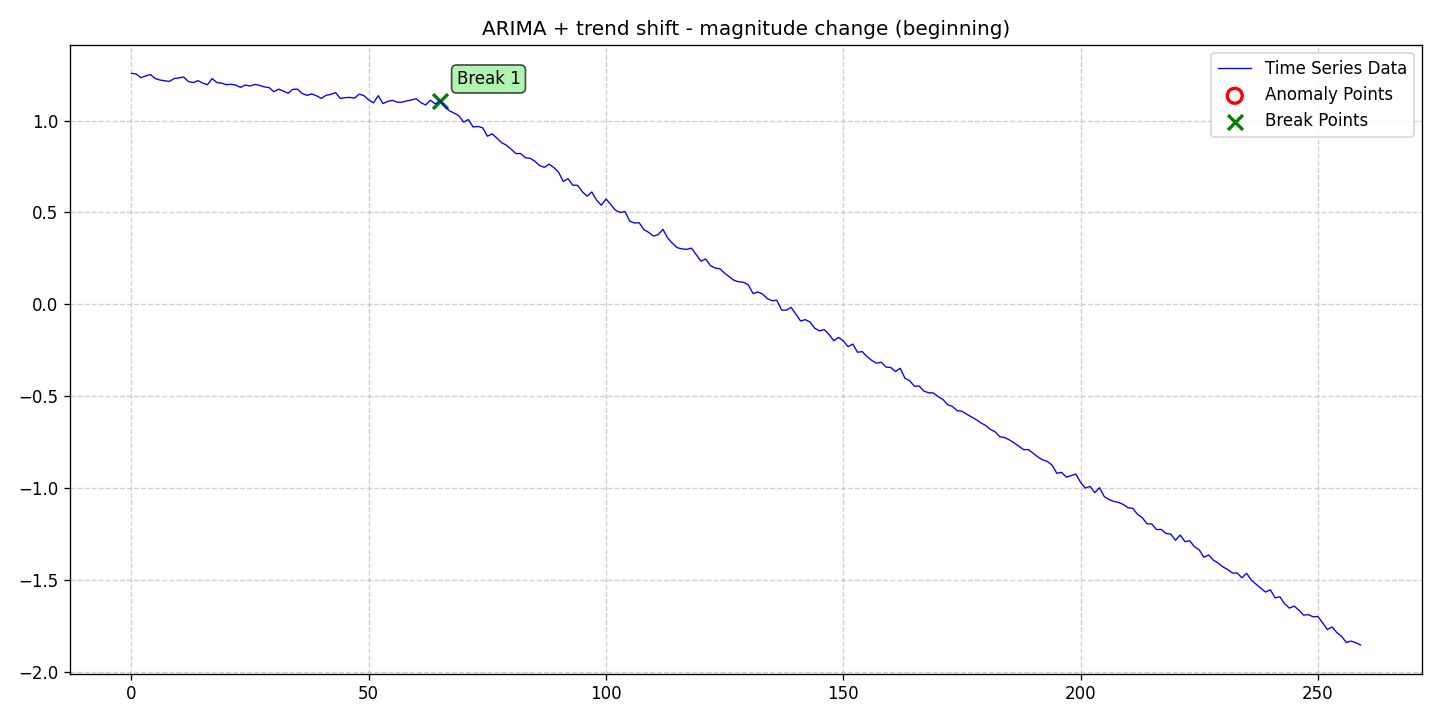

Source data for this figure (header and first rows):
date, data, stationary, det_lin_up, det_lin_down, det_quad, det_cubic, det_exp, det_damped, stoc_trend, volatility, single_seas, multiple_seas, point_anom_single, point_anom_multi, collect_anom, context_anom, mean_shift, var_shift, trend_shift, point_anom_count, point_anom_location, point_anom_point, collect_anom_count
2020-01-01, 1.257, 0, 0, 0, 0, 0, 0, 0, 1, 0, 0, 0, 0, 0, 0, 0, 0, 0, 1, 0, none, , 0
2020-01-02, 1.253, 0, 0, 0, 0, 0, 0, 0, 1, 0, 0, 0, 0, 0, 0, 0, 0, 0, 1, 0, none, , 0
2020-01-03, 1.233, 0, 0, 0, 0, 0, 0, 0, 1, 0, 0, 0, 0, 0, 0, 0, 0, 0, 1, 0, none, , 0
2020-01-04, 1.243, 0, 0, 0, 0, 0, 0, 0, 1, 0, 0, 0, 0, 0, 0, 0, 0, 0, 1, 0, none, , 0
2020-01-05, 1.25, 0, 0, 0, 0, 0, 0, 0, 1, 0, 0, 0, 0, 0, 0, 0, 0, 0, 1, 0, none, , 0
2020-01-06, 1.229, 0, 0, 0, 0, 0, 0, 0, 1, 0, 0, 0, 0, 0, 0, 0, 0, 0, 1, 0, none, , 0
2020-01-07, 1.22, 0, 0, 0, 0, 0, 0, 0, 1, 0, 0, 0, 0, 0, 0, 0, 0, 0, 1, 0, none, , 0
2020-01-08, 1.216, 0, 0, 0, 0, 0, 0, 0, 1, 0, 0, 0, 0, 0, 0, 0, 0, 0, 1, 0, none, , 0
2020-01-09, 1.213, 0, 0, 0, 0, 0, 0, 0, 1, 0, 0, 0, 0, 0, 0, 0, 0, 0, 1, 0, none, , 0
2020-01-10, 1.229, 0, 0, 0, 0, 0, 0, 0, 1, 0, 0, 0, 0, 0, 0, 0, 0, 0, 1, 0, none, , 0
2020-01-11, 1.232, 0, 0, 0, 0, 0, 0, 0, 1, 0, 0, 0, 0, 0, 0, 0, 0, 0, 1, 0, none, , 0
2020-01-12, 1.237, 0, 0, 0, 0, 0, 0, 0, 1, 0, 0, 0, 0, 0, 0, 0, 0, 0, 1, 0, none, , 0
2020-01-13, 1.212, 0, 0, 0, 0, 0, 0, 0, 1, 0, 0, 0, 0, 0, 0, 0, 0, 0, 1, 0, none, , 0
2020-01-14, 1.206, 0, 0, 0, 0, 0, 0, 0, 1, 0, 0, 0, 0, 0, 0, 0, 0, 0, 1, 0, none, , 0
2020-01-15, 1.217, 0, 0, 0, 0, 0, 0, 0, 1, 0, 0, 0, 0, 0, 0, 0, 0, 0, 1, 0, none, , 0
2020-01-16, 1.204, 0, 0, 0, 0, 0, 0, 0, 1, 0, 0, 0, 0, 0, 0, 0, 0, 0, 1, 0, none, , 0
2020-01-17, 1.195, 0, 0, 0, 0, 0, 0, 0, 1, 0, 0, 0, 0, 0, 0, 0, 0, 0, 1, 0, none, , 0
2020-01-18, 1.228, 0, 0, 0, 0, 0, 0, 0, 1, 0, 0, 0, 0, 0, 0, 0, 0, 0, 1, 0, none, , 0
2020-01-19, 1.207, 0, 0, 0, 0, 0, 0, 0, 1, 0, 0, 0, 0, 0, 0, 0, 0, 0, 1, 0, none, , 0
2020-01-20, 1.203, 0, 0, 0, 0, 0, 0, 0, 1, 0, 0, 0, 0, 0, 0, 0, 0, 0, 1, 0, none, , 0
2020-01-21, 1.195, 0, 0, 0, 0, 0, 0, 0, 1, 0, 0, 0, 0, 0, 0, 0, 0, 0, 1, 0, none, , 0
2020-01-22, 1.198, 0, 0, 0, 0, 0, 0, 0, 1, 0, 0, 0, 0, 0, 0, 0, 0, 0, 1, 0, none, , 0
2020-01-23, 1.192, 0, 0, 0, 0, 0, 0, 0, 1, 0, 0, 0, 0, 0, 0, 0, 0, 0, 1, 0, none, , 0
2020-01-24, 1.18, 0, 0, 0, 0, 0, 0, 0, 1, 0, 0, 0, 0, 0, 0, 0, 0, 0, 1, 0, none, , 0
2020-01-25, 1.193, 0, 0, 0, 0, 0, 0, 0, 1, 0, 0, 0, 0, 0, 0, 0, 0, 0, 1, 0, none, , 0
2020-01-26, 1.188, 0, 0, 0, 0, 0, 0, 0, 1, 0, 0, 0, 0, 0, 0, 0, 0, 0, 1, 0, none, , 0
2020-01-27, 1.196, 0, 0, 0, 0, 0, 0, 0, 1, 0, 0, 0, 0, 0, 0, 0, 0, 0, 1, 0, none, , 0
2020-01-28, 1.191, 0, 0, 0, 0, 0, 0, 0, 1, 0, 0, 0, 0, 0, 0, 0, 0, 0, 1, 0, none, , 0
2020-01-29, 1.183, 0, 0, 0, 0, 0, 0, 0, 1, 0, 0, 0, 0, 0, 0, 0, 0, 0, 1, 0, none, , 0
2020-01-30, 1.179, 0, 0, 0, 0, 0, 0, 0, 1, 0, 0, 0, 0, 0, 0, 0, 0, 0, 1, 0, none, , 0
2020-01-31, 1.157, 0, 0, 0, 0, 0, 0, 0, 1, 0, 0, 0, 0, 0, 0, 0, 0, 0, 1, 0, none, , 0
2020-02-01, 1.171, 0, 0, 0, 0, 0, 0, 0, 1, 0, 0, 0, 0, 0, 0, 0, 0, 0, 1, 0, none, , 0
2020-02-02, 1.16, 0, 0, 0, 0, 0, 0, 0, 1, 0, 0, 0, 0, 0, 0, 0, 0, 0, 1, 0, none, , 0
2020-02-03, 1.148, 0, 0, 0, 0, 0, 0, 0, 1, 0, 0, 0, 0, 0, 0, 0, 0, 0, 1, 0, none, , 0
2020-02-04, 1.17, 0, 0, 0, 0, 0, 0, 0, 1, 0, 0, 0, 0, 0, 0, 0, 0, 0, 1, 0, none, , 0
2020-02-05, 1.171, 0, 0, 0, 0, 0, 0, 0, 1, 0, 0, 0, 0, 0, 0, 0, 0, 0, 1, 0, none, , 0
2020-02-06, 1.147, 0, 0, 0, 0, 0, 0, 0, 1, 0, 0, 0, 0, 0, 0, 0, 0, 0, 1, 0, none, , 0
2020-02-07, 1.137, 0, 0, 0, 0, 0, 0, 0, 1, 0, 0, 0, 0, 0, 0, 0, 0, 0, 1, 0, none, , 0
2020-02-08, 1.145, 0, 0, 0, 0, 0, 0, 0, 1, 0, 0, 0, 0, 0, 0, 0, 0, 0, 1, 0, none, , 0
2020-02-09, 1.135, 0, 0, 0, 0, 0, 0, 0, 1, 0, 0, 0, 0, 0, 0, 0, 0, 0, 1, 0, none, , 0
2020-02-10, 1.12, 0, 0, 0, 0, 0, 0, 0, 1, 0, 0, 0, 0, 0, 0, 0, 0, 0, 1, 0, none, , 0
2020-02-11, 1.138, 0, 0, 0, 0, 0, 0, 0, 1, 0, 0, 0, 0, 0, 0, 0, 0, 0, 1, 0, none, , 0
2020-02-12, 1.142, 0, 0, 0, 0, 0, 0, 0, 1, 0, 0, 0, 0, 0, 0, 0, 0, 0, 1, 0, none, , 0
2020-02-13, 1.152, 0, 0, 0, 0, 0, 0, 0, 1, 0, 0, 0, 0, 0, 0, 0, 0, 0, 1, 0, none, , 0
2020-02-14, 1.12, 0, 0, 0, 0, 0, 0, 0, 1, 0, 0, 0, 0, 0, 0, 0, 0, 0, 1, 0, none, , 0
2020-02-15, 1.124, 0, 0, 0, 0, 0, 0, 0, 1, 0, 0, 0, 0, 0, 0, 0, 0, 0, 1, 0, none, , 0
2020-02-16, 1.126, 0, 0, 0, 0, 0, 0, 0, 1, 0, 0, 0, 0, 0, 0, 0, 0, 0, 1, 0, none, , 0
2020-02-17, 1.122, 0, 0, 0, 0, 0, 0, 0, 1, 0, 0, 0, 0, 0, 0, 0, 0, 0, 1, 0, none, , 0
2020-02-18, 1.144, 0, 0, 0, 0, 0, 0, 0, 1, 0, 0, 0, 0, 0, 0, 0, 0, 0, 1, 0, none, , 0
2020-02-19, 1.135, 0, 0, 0, 0, 0, 0, 0, 1, 0, 0, 0, 0, 0, 0, 0, 0, 0, 1, 0, none, , 0
2020-02-20, 1.112, 0, 0, 0, 0, 0, 0, 0, 1, 0, 0, 0, 0, 0, 0, 0, 0, 0, 1, 0, none, , 0
2020-02-21, 1.096, 0, 0, 0, 0, 0, 0, 0, 1, 0, 0, 0, 0, 0, 0, 0, 0, 0, 1, 0, none, , 0
2020-02-22, 1.135, 0, 0, 0, 0, 0, 0, 0, 1, 0, 0, 0, 0, 0, 0, 0, 0, 0, 1, 0, none, , 0
2020-02-23, 1.093, 0, 0, 0, 0, 0, 0, 0, 1, 0, 0, 0, 0, 0, 0, 0, 0, 0, 1, 0, none, , 0
2020-02-24, 1.104, 0, 0, 0, 0, 0, 0, 0, 1, 0, 0, 0, 0, 0, 0, 0, 0, 0, 1, 0, none, , 0
2020-02-25, 1.11, 0, 0, 0, 0, 0, 0, 0, 1, 0, 0, 0, 0, 0, 0, 0, 0, 0, 1, 0, none, , 0
2020-02-26, 1.1, 0, 0, 0, 0, 0, 0, 0, 1, 0, 0, 0, 0, 0, 0, 0, 0, 0, 1, 0, none, , 0
2020-02-27, 1.1, 0, 0, 0, 0, 0, 0, 0, 1, 0, 0, 0, 0, 0, 0, 0, 0, 0, 1, 0, none, , 0
2020-02-28, 1.107, 0, 0, 0, 0, 0, 0, 0, 1, 0, 0, 0, 0, 0, 0, 0, 0, 0, 1, 0, none, , 0
2020-02-29, 1.112, 0, 0, 0, 0, 0, 0, 0, 1, 0, 0, 0, 0, 0, 0, 0, 0, 0, 1, 0, none, , 0
... 200 more rows
